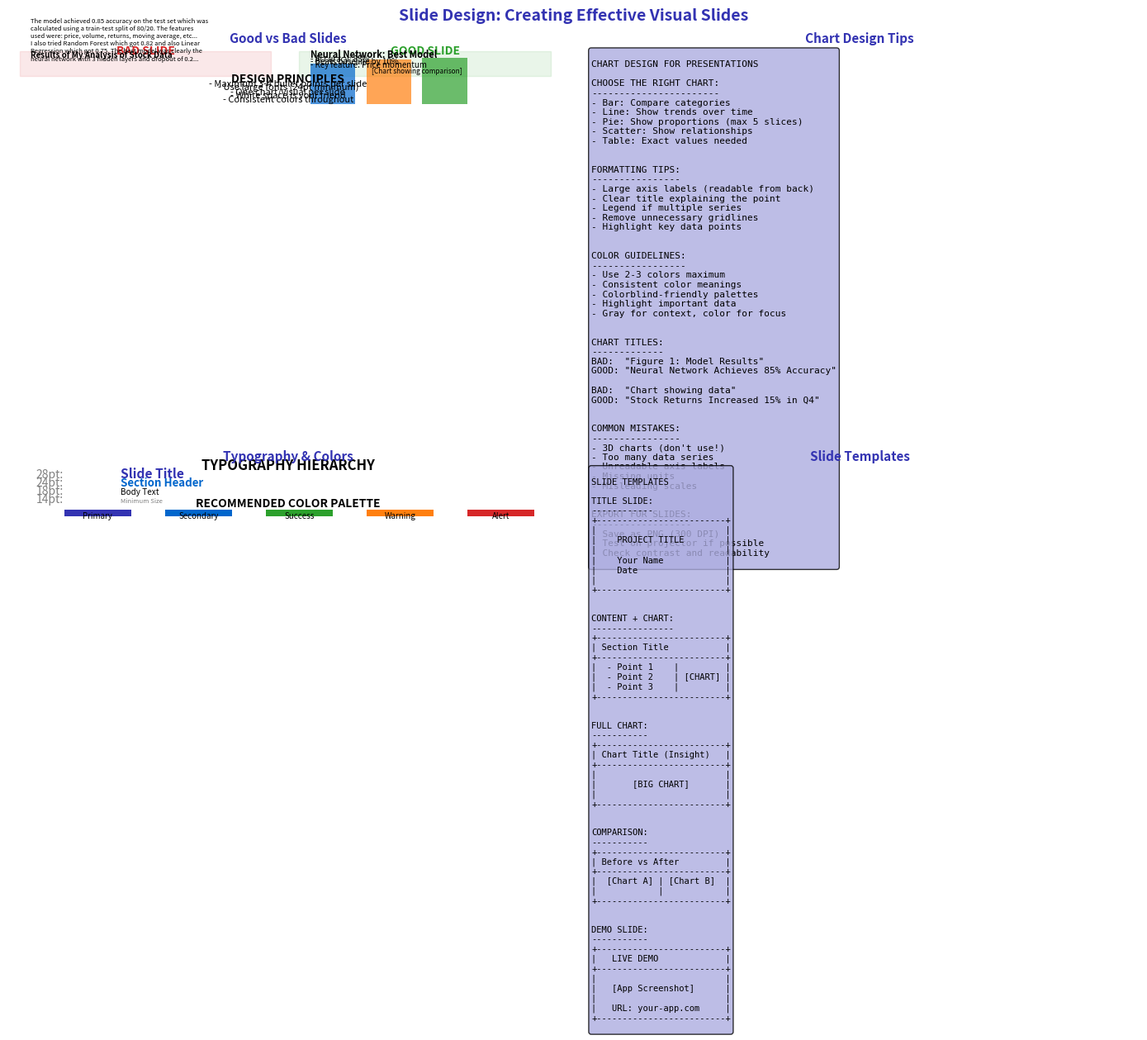

Python code for this plot: (Note: this script raises an exception after producing the figure.)
"""Slide Design - Creating Effective Visual Slides"""
import matplotlib.pyplot as plt
import numpy as np
from pathlib import Path

plt.rcParams.update({
    'font.size': 10,
    'axes.labelsize': 10,
    'axes.titlesize': 11,
    'xtick.labelsize': 9,
    'ytick.labelsize': 9,
    'legend.fontsize': 9,
    'figure.figsize': (10, 6),
    'figure.dpi': 150
})

MLPURPLE = '#3333B2'
MLLAVENDER = '#ADADE0'
MLBLUE = '#0066CC'
MLORANGE = '#FF7F0E'
MLGREEN = '#2CA02C'
MLRED = '#D62728'

fig, axes = plt.subplots(2, 2, figsize=(14, 10))
fig.suptitle('Slide Design: Creating Effective Visual Slides', fontsize=14, fontweight='bold', color=MLPURPLE)

# Plot 1: Good vs bad design
ax1 = axes[0, 0]
ax1.axis('off')

# Draw bad slide example
ax1.add_patch(plt.Rectangle((0.02, 0.52), 0.45, 0.45, facecolor=MLRED, alpha=0.1, edgecolor=MLRED))
ax1.text(0.245, 0.92, 'BAD SLIDE', fontsize=10, ha='center', fontweight='bold', color=MLRED)
ax1.text(0.04, 0.85, 'Results of My Analysis of Stock Data', fontsize=7, fontweight='bold')
ax1.text(0.04, 0.8, 'The model achieved 0.85 accuracy on the test set which was\n'
                    'calculated using a train-test split of 80/20. The features\n'
                    'used were: price, volume, returns, moving average, etc...\n'
                    'I also tried Random Forest which got 0.82 and also Linear\n'
                    'Regression which got 0.75. The best model was clearly the\n'
                    'neural network with 3 hidden layers and dropout of 0.2...',
         fontsize=5.5)

# Draw good slide example
ax1.add_patch(plt.Rectangle((0.52, 0.52), 0.45, 0.45, facecolor=MLGREEN, alpha=0.1, edgecolor=MLGREEN))
ax1.text(0.745, 0.92, 'GOOD SLIDE', fontsize=10, ha='center', fontweight='bold', color=MLGREEN)
ax1.text(0.54, 0.85, 'Neural Network: Best Model', fontsize=8, fontweight='bold')
ax1.text(0.54, 0.78, '- Accuracy: 85%', fontsize=7)
ax1.text(0.54, 0.73, '- Beats baseline by 10%', fontsize=7)
ax1.text(0.54, 0.68, '- Key feature: Price momentum', fontsize=7)

# Mini chart in good slide
x_mini = np.array([0.58, 0.68, 0.78, 0.88])
y_mini = np.array([0.6, 0.62, 0.64, 0.63])
ax1.bar(x_mini, [0.75, 0.82, 0.85, 0], width=0.08, color=[MLBLUE, MLORANGE, MLGREEN, 'white'], alpha=0.7)
ax1.text(0.73, 0.56, '[Chart showing comparison]', fontsize=6, ha='center', style='italic')

ax1.set_xlim(0, 1)
ax1.set_ylim(0, 1)
ax1.set_title('Good vs Bad Slides', fontsize=11, fontweight='bold', color=MLPURPLE)

# Design principles text at bottom
ax1.text(0.5, 0.4, 'DESIGN PRINCIPLES', fontsize=10, ha='center', fontweight='bold')
principles = [
    '- Maximum 3-4 bullet points per slide',
    '- Use large fonts (24pt minimum)',
    '- One chart/visual per slide',
    '- White space is your friend',
    '- Consistent colors throughout'
]
for i, p in enumerate(principles):
    ax1.text(0.5, 0.32 - i*0.07, p, fontsize=8, ha='center')

# Plot 2: Chart design tips
ax2 = axes[0, 1]
ax2.axis('off')

chart_tips = '''
CHART DESIGN FOR PRESENTATIONS

CHOOSE THE RIGHT CHART:
-----------------------
- Bar: Compare categories
- Line: Show trends over time
- Pie: Show proportions (max 5 slices)
- Scatter: Show relationships
- Table: Exact values needed


FORMATTING TIPS:
----------------
- Large axis labels (readable from back)
- Clear title explaining the point
- Legend if multiple series
- Remove unnecessary gridlines
- Highlight key data points


COLOR GUIDELINES:
-----------------
- Use 2-3 colors maximum
- Consistent color meanings
- Colorblind-friendly palettes
- Highlight important data
- Gray for context, color for focus


CHART TITLES:
-------------
BAD:  "Figure 1: Model Results"
GOOD: "Neural Network Achieves 85% Accuracy"

BAD:  "Chart showing data"
GOOD: "Stock Returns Increased 15% in Q4"


COMMON MISTAKES:
----------------
- 3D charts (don't use!)
- Too many data series
- Unreadable axis labels
- Missing units
- Misleading scales


EXPORT FOR SLIDES:
------------------
- Save as PNG (300 DPI)
- Test on projector if possible
- Check contrast and readability
'''

ax2.text(0.02, 0.98, chart_tips, transform=ax2.transAxes, fontsize=8,
         verticalalignment='top', fontfamily='monospace',
         bbox=dict(boxstyle='round', facecolor=MLLAVENDER, alpha=0.8))
ax2.set_title('Chart Design Tips', fontsize=11, fontweight='bold', color=MLPURPLE)

# Plot 3: Font and color guidelines
ax3 = axes[1, 0]
ax3.axis('off')

# Font sizes visual
ax3.text(0.5, 0.95, 'TYPOGRAPHY HIERARCHY', fontsize=12, ha='center', fontweight='bold')

font_examples = [
    ('Slide Title', 28, MLPURPLE),
    ('Section Header', 24, MLBLUE),
    ('Body Text', 18, 'black'),
    ('Minimum Size', 14, 'gray')
]

for i, (text, size, color) in enumerate(font_examples):
    y = 0.8 - i * 0.15
    ax3.text(0.05, y, f'{size}pt:', fontsize=10, color='gray')
    ax3.text(0.2, y, text, fontsize=size/2.5, color=color, fontweight='bold' if i < 2 else 'normal')

# Color palette
ax3.text(0.5, 0.28, 'RECOMMENDED COLOR PALETTE', fontsize=10, ha='center', fontweight='bold')
colors_demo = [MLPURPLE, MLBLUE, MLGREEN, MLORANGE, MLRED]
labels = ['Primary', 'Secondary', 'Success', 'Warning', 'Alert']

for i, (c, l) in enumerate(zip(colors_demo, labels)):
    x = 0.1 + i * 0.18
    ax3.add_patch(plt.Rectangle((x, 0.1), 0.12, 0.12, facecolor=c))
    ax3.text(x + 0.06, 0.06, l, fontsize=7, ha='center')

ax3.set_xlim(0, 1)
ax3.set_ylim(0, 1)
ax3.set_title('Typography & Colors', fontsize=11, fontweight='bold', color=MLPURPLE)

# Plot 4: Slide templates
ax4 = axes[1, 1]
ax4.axis('off')

templates = '''
SLIDE TEMPLATES

TITLE SLIDE:
------------
+-------------------------+
|                         |
|    PROJECT TITLE        |
|                         |
|    Your Name            |
|    Date                 |
|                         |
+-------------------------+


CONTENT + CHART:
----------------
+-------------------------+
| Section Title           |
+-------------------------+
|  - Point 1    |         |
|  - Point 2    | [CHART] |
|  - Point 3    |         |
+-------------------------+


FULL CHART:
-----------
+-------------------------+
| Chart Title (Insight)   |
+-------------------------+
|                         |
|       [BIG CHART]       |
|                         |
+-------------------------+


COMPARISON:
-----------
+-------------------------+
| Before vs After         |
+-------------------------+
|  [Chart A] | [Chart B]  |
|            |            |
+-------------------------+


DEMO SLIDE:
-----------
+-------------------------+
|   LIVE DEMO             |
+-------------------------+
|                         |
|   [App Screenshot]      |
|                         |
|   URL: your-app.com     |
+-------------------------+
'''

ax4.text(0.02, 0.98, templates, transform=ax4.transAxes, fontsize=7.5,
         verticalalignment='top', fontfamily='monospace',
         bbox=dict(boxstyle='round', facecolor=MLLAVENDER, alpha=0.8))
ax4.set_title('Slide Templates', fontsize=11, fontweight='bold', color=MLPURPLE)

plt.tight_layout()
plt.savefig(Path(__file__).parent / 'chart.pdf', dpi=300, bbox_inches='tight')
plt.close()
